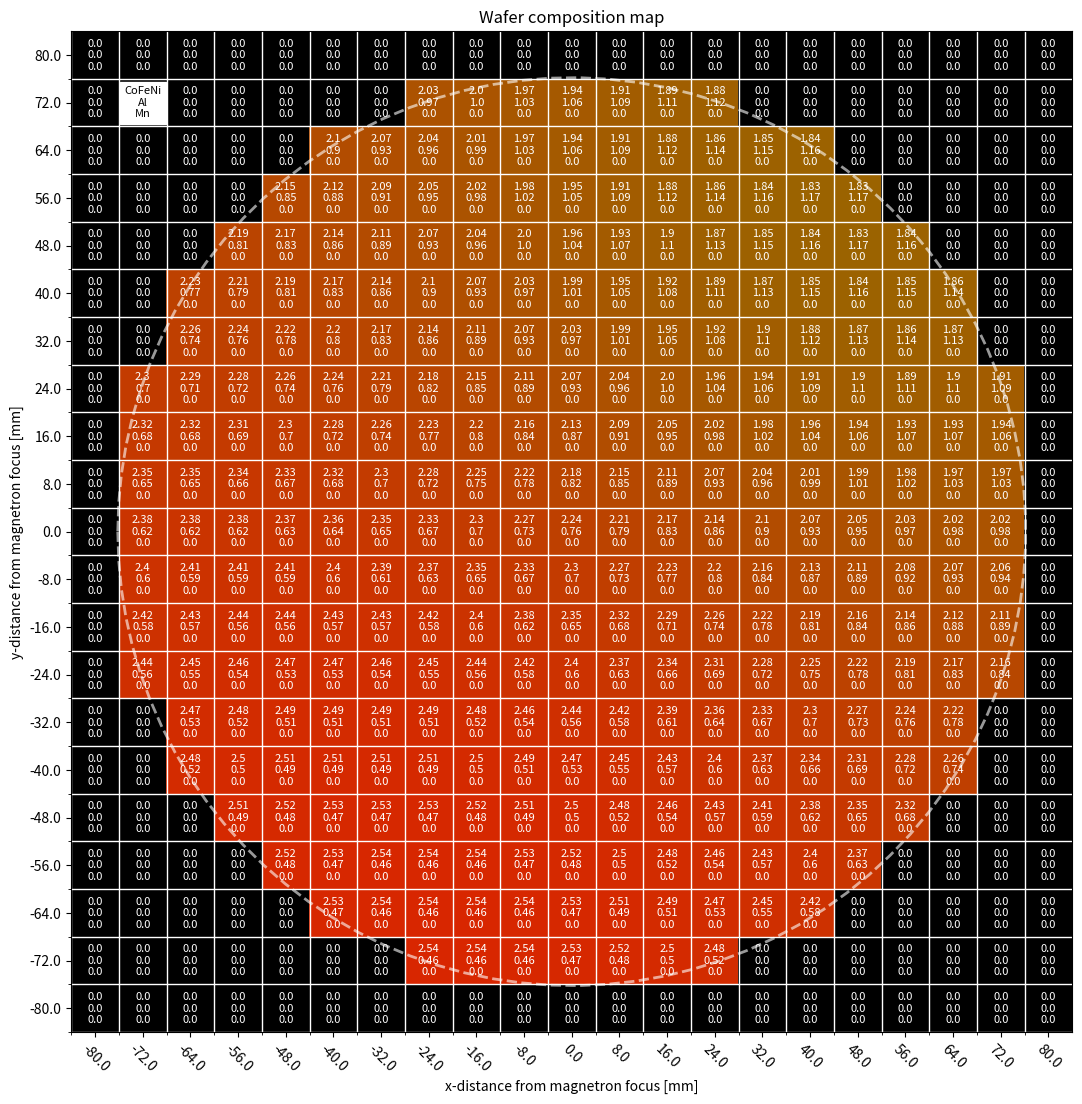
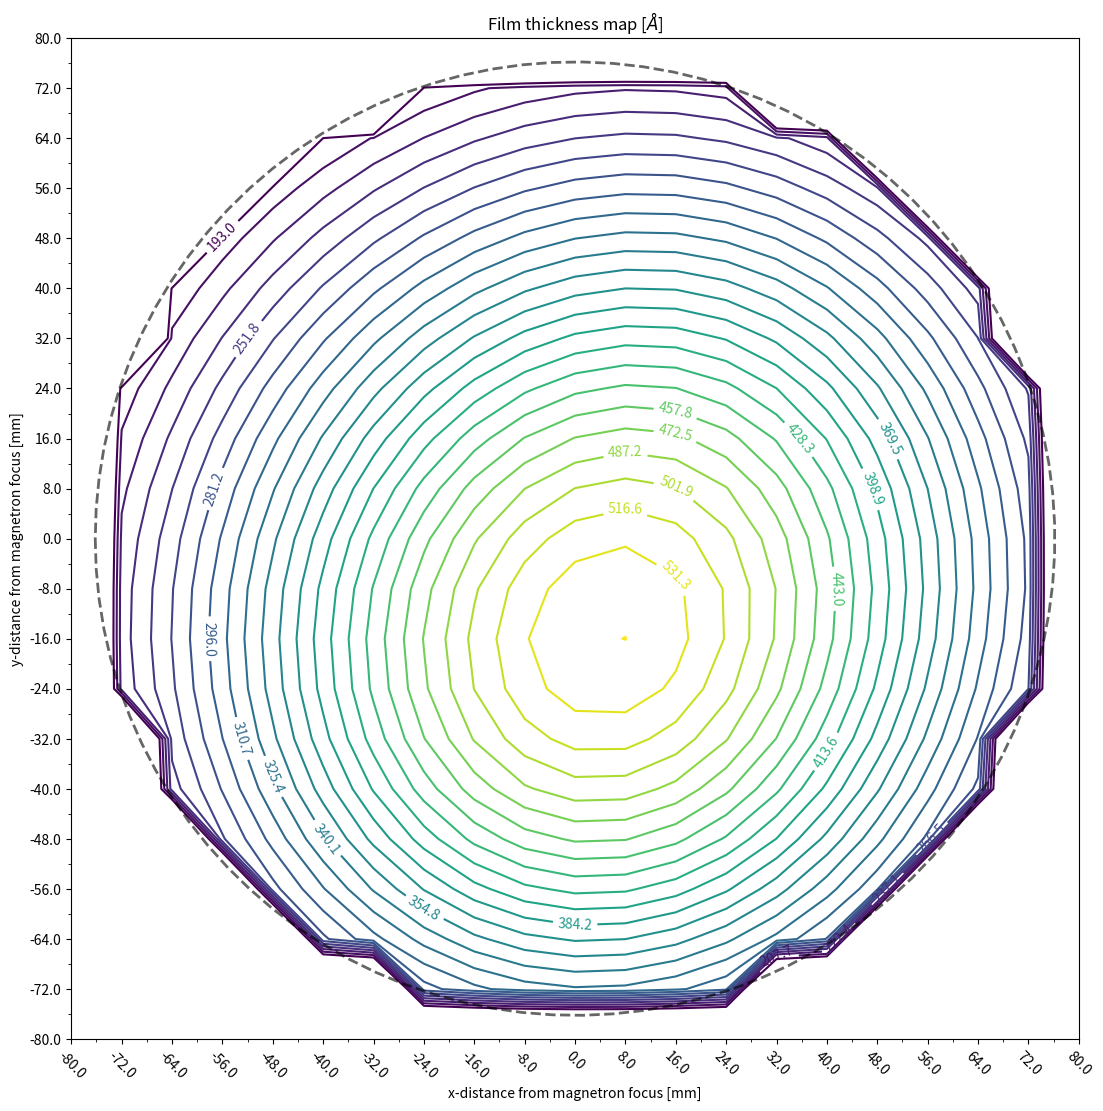

These charts were generated, in order, by the following Python code:
#!/usr/bin/env python3
# -*- coding: utf-8 -*-
#%%

"""
Created on Thu Apr 23 20:21:44 2020

Code to calculate variations in compositions across a wafer when using
combinatorial sputtering from three magnetron sources. 

The source are orientated at different angles (alpha, gamma) with respect to
the substrate. The deposition rate is therefore not uniform across the wafer, 
which can be used to obtain composition variations across a single sample. 

[redacted]
"""
# =============================================================================
# Import modules
# =============================================================================
import numpy as np
import matplotlib.pyplot as plt

# =============================================================================
# Functions
# =============================================================================
def rate_k(Px,Py,gamma, Phi_kF):
    """
    Calculate the deposition rate in atoms/[m2.s] for a magnetron at some 
    postion 'k'.

    Parameters
    ----------
    Px : float
        Horizontal coordinate along x-axis across the wafer for which the rate
        is calculated.
    Py : float
        Vertical coordinate along y-axis across the wafer for which the rate
        is calculated.
    gamma : float
        Angle which describes the magnetron position in terms of the azimuthal
        angle with respect the wafer. 90 deg -> magnetron is below the wafer,
        0 deg -> magnetron to the right of the wafer, 180 deg -> magnetron to the
        left of the wafer.
    Phi_kF : float
        depostion rate for magnetron k at the focal point on the wafer.

    Returns
    -------
    Phi_kP : float
        depostions rate for magnetron k at the Cartesian point on the wafer (Px,Py).

    """
    st_d = 120 # mm substrate - target distance 
    n = 2  # directionality constant. Higher n means more tightly focused flux beam
    
    alpha = np.deg2rad(20) # angle between r_kF and focus normal
    gamma = np.deg2rad(gamma) # magnetron position on clock face. 90 deg = below substrate.

    Pz = np.zeros_like(Px)  # z-coordinate of points on the wafer (zero everywhere for the surface rate)

    # vectors from focus to point Pk on wafer in Cartesian coordinates   
    r_FP = np.array([Px,
                     Py,
                     Pz]) 

    # vector from magnetron k to focus in Cartesian coordinates
    r_kF = (st_d) * np.array([np.sin(alpha)*np.cos(gamma)*np.ones_like(Px), 
                              np.sin(alpha)*np.sin(gamma)*np.ones_like(Py),
                              np.cos(alpha)*np.ones_like(Pz)])

    r_kFmag = st_d #np.linalg.norm(r_kF, axis=0) # magnitude of the vector from magnetron k to focus

    
    r_kP = r_kF + r_FP # vector from magnetron k to point P on the wafer 
    r_kPmag = np.linalg.norm(r_kP, axis=0) # magnitude of the vector from magnetron k to point P on the wafer

    #angle between r_kF and r_kP (in radians) using dot product definition
    cos_beta = np.sum(r_kF * r_kP, axis=0)/(r_kFmag*r_kPmag)
    
    
    unit_normal =  np.array([np.zeros_like(Px),
                            np.zeros_like(Py),
                            np.ones_like(Pz)])
    
    unit_normal = np.array([0, 0 , 1])[:, np.newaxis, np.newaxis]  # unit normal vector to the wafer surface (pointing up)
    #angle between r_kP and the normal to the wafer (in radians) using dot product definition
    cos_theta = np.sum(r_kP * unit_normal, axis=0)/(r_kPmag)
    #angle between r_kF and the normal to the wafer (in radians) using dot product definition
    cos_alpha = np.sum(r_kF * unit_normal, axis=0)/(r_kFmag)
        
    Phi_kP = Phi_kF * (r_kFmag/r_kPmag)**2 * cos_theta*(cos_beta**n)/cos_alpha  
    return Phi_kP

def draw_circle(radius, divs, n_divs, ax, alpha = 0.6, color = 'w--'):
    """
    Draws a circle on the figure

    Parameters
    ----------
    radius : float
        Radius of the circle to be draw.
    divs : float
        Size of the divisions for which the wafer is divided.
    n_divs : int
        Number of division for which the wafer is divided.
    ax : axes handle
        Handle of the axes where the circle will be drawn

    Returns
    -------
    None.

    """
    cen = (n_divs-1)/2
    x = cen+(radius/divs)*np.cos(np.linspace(-np.pi,np.pi,100))
    y = cen+(radius/divs)*np.sin(np.linspace(-np.pi,np.pi,100))   
    ax.plot(x,y,color, linewidth = 2, alpha = alpha)
    return

def mask_array(array, radius, divs):
    """ 
    The comp array is a sqaure array of compositions. mask_comp() sets all compositions
    in the array which are outside the wafer radius to zero. 
    
    Parameters
    ----------
    comp : numpy array
        3D array of compositions of size (Px, Py, 3)
    radius : float 
        Radius of the wafer to be desposited on.
    divs : float
        Size of the divisions for which the wafer is divided.
    
    Returns 
    -------
    The masked comp array, with compositions outside wafer radius set to zero. 
    """
    if len(array.shape) == 3:
        [lx,ly,lz]=np.shape(array)    
        mask = np.ones([lx,ly,lz]) #mask array of ones
        nx = (lx-1)/2  # (nx, ny) centre indices for the mask array
        ny = (ly-1)/2
    else:
        [lx,ly]=np.shape(array)    
        mask = np.ones([lx,ly]) #mask array of ones
        nx = (lx-1)/2  # (nx, ny) centre indices for the mask array
        ny = (ly-1)/2
    
    #Loop over indices. If the (nx,ny) mask index is outside the wafer radius, set to zero.
    for index, val in np.ndenumerate(mask):
        if ((index[0]-nx)**2 + (index[1]-ny)**2) > (radius/divs)**2:
            mask[index] = 0 
             
    #multiply the composition matrix by the mask to remove compositions outside wafer diamter
    array = array*mask 
    return array 

def label_comp(comp,divs,ax):
    """
    Iteratively labels the compostions in the comp array on the figure

    Parameters
    ----------
    comp : numpy array
        3D array of compositions of size (Px, Py, 3).
    divs : float
        Size of the divisions for which the wafer is divided.
    ax : axes handle
        Handle of the axes where the composition text labels are added

    Returns
    -------
    None.

    """
    n=3 #n=3 labels in molar fraction, n=1 labels in atomic fraction
    if divs < 8:
        divs = 8  #divs is used to set fontsize. Ensure this can't be below 8
        
    for i in range(len(comp)):
        for j in range(len(comp)):
            ax.text(j, i, str(np.round(n*comp[i, j, 0],2)) + '\n'
                          + str(np.round(n*comp[i, j, 1],2)) + '\n'
                          + str(np.round(n*comp[i, j, 2],2)),
                          ha="center", va="center", color="w", fontsize = divs) 
    return 


# =============================================================================
# Main code
# =============================================================================
plt.close('all')
fig = plt.figure(figsize=(13,13))
ax = plt.axes()

GT = 180 #growth time in [s]
radius = 76.2 # wafer radius [mm]
divs = 8 #size of composition division that make up the wafer grid
#find edge of bounding box by rounding radius to the nearest 10. +4.99 to ensure always rounds up.

#Calculate atomic densities from mass densities
A_rho = np.mean([8.90,7.87,8.91])/(1.66054*np.mean([55.845,58.933,58.693]))
B_rho = 2.70/(1.66054*26.982)
C_rho = 7.21/(1.66054*54.983)

edge = np.round(radius+4.99,-1)  
n_divs = int(1+(2*edge)/divs) #number of divisions in the wafer grid

q = np.linspace(-edge,edge,n_divs)
#Calculate the atomic flux for magnetrons A, B, C over the full area
Px, Py = np.meshgrid(q,q)

#note: rate used in rate_k is in atoms/[m2.s] - not [AA/s]! We convert using the atomic density
A = rate_k(Px,Py,90,2*A_rho)  
B = rate_k(Px,Py,210,1*B_rho)
C = rate_k(Px,Py,330,0*C_rho)

#Calculate the compositions for each element
A_comp = A/(A+B+C)
B_comp = B/(A+B+C)
C_comp = C/(A+B+C)

#Estimate the thickness
thickness = GT*((A+B+C)/(A_comp*A_rho + B_comp*B_rho + C_comp*C_rho))

#collate the individual compositions as RGB channels in a new array for plotting
comp = np.zeros([n_divs,n_divs,3])
comp[..., 0] = A_comp
comp[..., 1] = B_comp
comp[..., 2] = C_comp

#Mask the edges of the array which are beyond the boundaries of a circular wafer    
comp = mask_array(comp, radius, divs)
thickness = mask_array(thickness, radius, divs)

#plot the collated composition array as an RGB image
ax.imshow(comp, interpolation = 'none', origin = 'lower')
ax.set_xticks(np.arange(len(q)))
ax.set_yticks(np.arange(len(q)))
ax.set_xticklabels(np.round(q,2),rotation=-45) #round label to 2.d.p and change orientation
ax.set_yticklabels(np.round(q,2))
ax.set_xlabel('x-distance from magnetron focus [mm]')
ax.set_ylabel('y-distance from magnetron focus [mm]') 
ax.set_title('Wafer composition map')

#make a grid using the minor ticks as reference
ax.set_xticks(np.arange(len(q))-0.5, minor=True)
ax.set_yticks(np.arange(len(q))-0.5, minor=True)
ax.grid(which="minor", color="w", linestyle='-', linewidth=1)

# Loop over data dimensions and create text annotations.
label_comp(comp,divs,ax)

#Create legend box
ax.text(1, n_divs-2, 'CoFeNi' + '\n'+ 'Al' + '\n' + 'Mn',
        ha="center", va="center", backgroundcolor = 'w', color="k",
        fontstyle = 'italic', fontsize = divs) 

#Draw a circle to represent the substrate
circ=draw_circle(radius, divs, n_divs, ax)

  
fig = plt.figure(figsize=(13,13))
ax2 = plt.axes()
#ax2.imshow(thickness, interpolation = 'none', origin = 'lower')
level=np.linspace(int(np.min(thickness[thickness>0])),int(np.max(thickness)),num=25)
CS=ax2.contour(thickness,level)
ax2.clabel(CS, inline=1, fontsize=10)

#plot the collated composition array as an RGB image
ax2.set_xticks(np.arange(len(q)))
ax2.set_yticks(np.arange(len(q)))
ax2.set_xticklabels(np.round(q,2),rotation=-45) #round label to 2.d.p and change orientation
ax2.set_yticklabels(np.round(q,2))
ax2.set_xlabel('x-distance from magnetron focus [mm]')
ax2.set_ylabel('y-distance from magnetron focus [mm]') 
ax2.set_title('Film thickness map [$\AA$]')

#make a grid using the minor ticks as reference
ax2.set_xticks(np.arange(len(q))-0.5, minor=True)
ax2.set_yticks(np.arange(len(q))-0.5, minor=True)
ax2.grid(which="minor", color="w", linestyle='-', linewidth=1)
circ=draw_circle(radius, divs, n_divs, ax2, color ='k--')
plt.show
# %%
